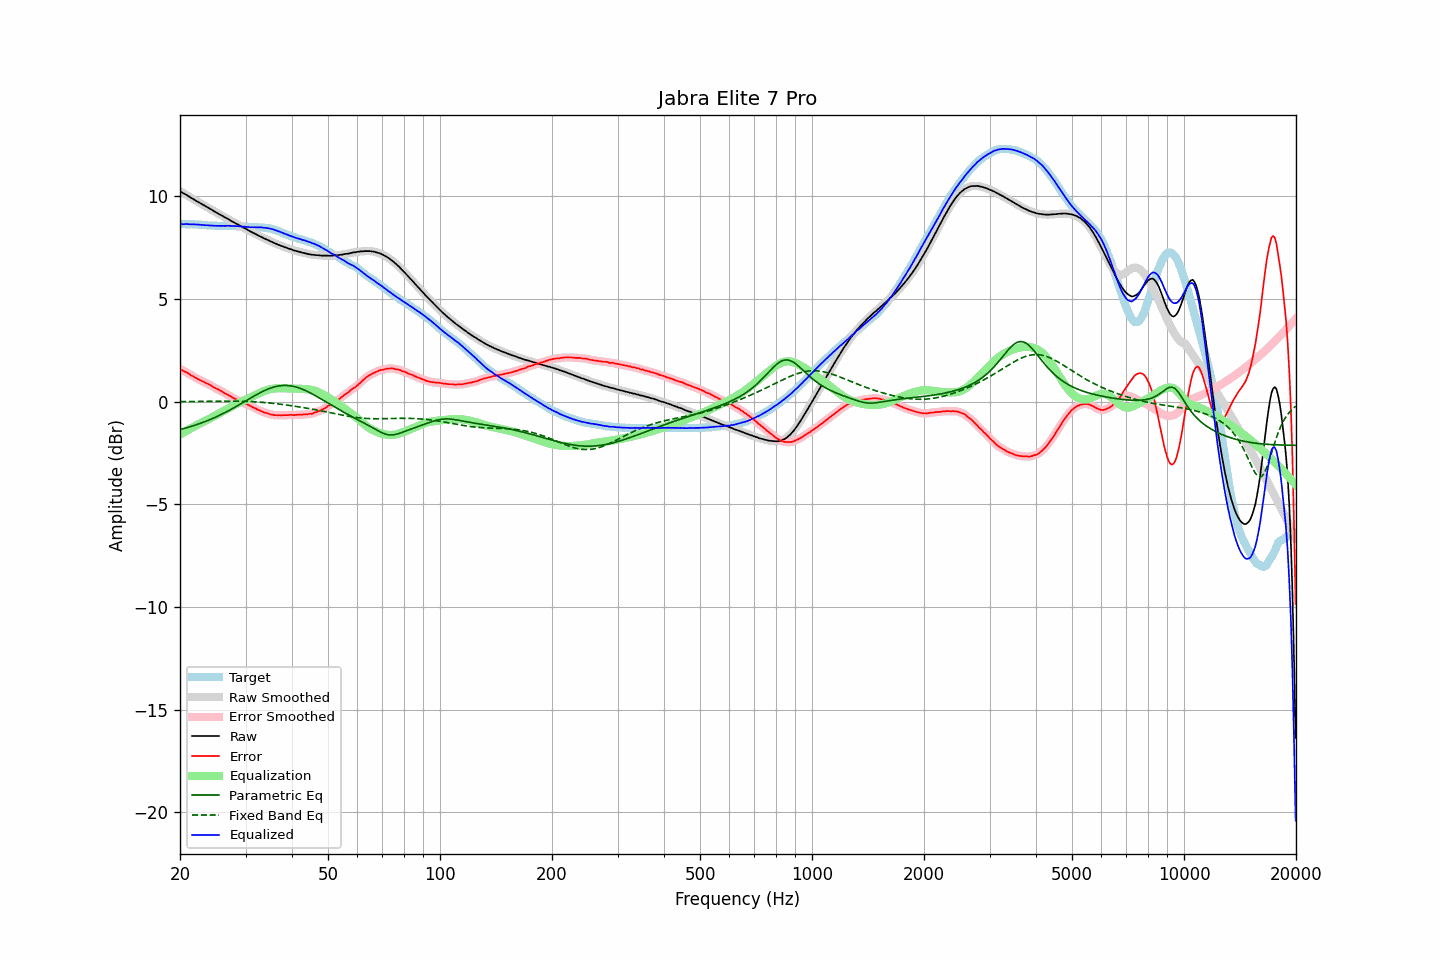

The data file committed next to this chart (first rows):
frequency, raw, error, smoothed, error_smoothed, equalization, parametric_eq, fixed_band_eq, equalized_raw, equalized_smoothed, target
20.00, 10.25, 1.60, 10.25, 1.59, -1.60, -1.35, 0.01, 8.65, 8.65, 8.65
20.20, 10.21, 1.56, 10.21, 1.55, -1.56, -1.33, 0.01, 8.65, 8.65, 8.65
20.40, 10.16, 1.51, 10.16, 1.51, -1.51, -1.31, 0.01, 8.65, 8.65, 8.65
20.61, 10.12, 1.47, 10.12, 1.47, -1.47, -1.29, 0.01, 8.66, 8.66, 8.65
20.81, 10.08, 1.44, 10.08, 1.43, -1.42, -1.27, 0.01, 8.66, 8.66, 8.64
21.02, 10.03, 1.39, 10.03, 1.38, -1.38, -1.25, 0.01, 8.65, 8.65, 8.64
21.23, 9.98, 1.34, 9.98, 1.34, -1.33, -1.22, 0.01, 8.65, 8.65, 8.64
21.44, 9.93, 1.28, 9.93, 1.28, -1.29, -1.20, 0.01, 8.64, 8.64, 8.65
21.66, 9.89, 1.25, 9.89, 1.24, -1.24, -1.18, 0.01, 8.65, 8.64, 8.64
21.87, 9.84, 1.20, 9.84, 1.20, -1.20, -1.15, 0.01, 8.64, 8.64, 8.64
22.09, 9.79, 1.16, 9.79, 1.16, -1.16, -1.13, 0.01, 8.63, 8.64, 8.63
22.31, 9.75, 1.12, 9.75, 1.11, -1.12, -1.10, 0.01, 8.63, 8.63, 8.63
22.54, 9.70, 1.08, 9.70, 1.07, -1.08, -1.07, 0.01, 8.63, 8.63, 8.62
22.76, 9.66, 1.04, 9.66, 1.04, -1.04, -1.04, 0.02, 8.62, 8.62, 8.62
22.99, 9.61, 1.00, 9.61, 1.00, -1.00, -1.01, 0.02, 8.61, 8.61, 8.61
23.22, 9.57, 0.97, 9.57, 0.96, -0.96, -0.99, 0.02, 8.61, 8.61, 8.60
23.45, 9.52, 0.92, 9.52, 0.92, -0.92, -0.96, 0.02, 8.60, 8.60, 8.60
23.69, 9.48, 0.89, 9.48, 0.88, -0.88, -0.92, 0.02, 8.60, 8.60, 8.59
23.92, 9.43, 0.85, 9.43, 0.84, -0.84, -0.89, 0.02, 8.59, 8.59, 8.58
24.16, 9.39, 0.81, 9.39, 0.80, -0.80, -0.86, 0.02, 8.59, 8.59, 8.58
24.40, 9.34, 0.76, 9.34, 0.76, -0.76, -0.83, 0.02, 8.58, 8.58, 8.58
24.65, 9.29, 0.71, 9.29, 0.71, -0.72, -0.79, 0.02, 8.58, 8.58, 8.58
24.89, 9.25, 0.67, 9.25, 0.67, -0.67, -0.76, 0.02, 8.58, 8.57, 8.58
25.14, 9.20, 0.63, 9.20, 0.63, -0.63, -0.72, 0.02, 8.57, 8.57, 8.57
25.39, 9.16, 0.59, 9.16, 0.59, -0.59, -0.68, 0.03, 8.57, 8.57, 8.56
25.65, 9.11, 0.55, 9.11, 0.55, -0.54, -0.65, 0.03, 8.57, 8.57, 8.56
25.91, 9.07, 0.51, 9.07, 0.50, -0.50, -0.61, 0.03, 8.57, 8.57, 8.56
26.16, 9.03, 0.46, 9.03, 0.45, -0.46, -0.57, 0.03, 8.57, 8.57, 8.57
26.43, 8.98, 0.41, 8.98, 0.41, -0.41, -0.53, 0.03, 8.57, 8.57, 8.57
26.69, 8.94, 0.37, 8.94, 0.37, -0.37, -0.49, 0.03, 8.57, 8.57, 8.57
26.96, 8.90, 0.34, 8.90, 0.33, -0.33, -0.45, 0.03, 8.58, 8.57, 8.56
27.23, 8.85, 0.29, 8.85, 0.28, -0.28, -0.40, 0.03, 8.57, 8.57, 8.56
27.50, 8.80, 0.24, 8.80, 0.24, -0.24, -0.36, 0.03, 8.56, 8.57, 8.56
27.77, 8.76, 0.19, 8.76, 0.19, -0.20, -0.32, 0.03, 8.56, 8.56, 8.57
28.05, 8.72, 0.16, 8.72, 0.15, -0.16, -0.27, 0.03, 8.56, 8.56, 8.56
28.33, 8.67, 0.12, 8.68, 0.12, -0.12, -0.23, 0.03, 8.55, 8.56, 8.55
28.62, 8.64, 0.10, 8.63, 0.08, -0.08, -0.18, 0.03, 8.56, 8.55, 8.54
28.90, 8.59, 0.04, 8.59, 0.04, -0.04, -0.14, 0.02, 8.55, 8.55, 8.55
29.19, 8.55, 0.01, 8.55, 0.01, -0.01, -0.09, 0.02, 8.54, 8.54, 8.54
29.48, 8.50, -0.03, 8.51, -0.03, 0.03, -0.05, 0.02, 8.53, 8.53, 8.53
29.78, 8.47, -0.05, 8.46, -0.06, 0.06, -0.00, 0.02, 8.53, 8.53, 8.52
30.08, 8.42, -0.10, 8.42, -0.10, 0.10, 0.05, 0.02, 8.52, 8.52, 8.52
30.38, 8.38, -0.13, 8.38, -0.13, 0.14, 0.09, 0.01, 8.52, 8.52, 8.51
30.68, 8.33, -0.17, 8.33, -0.18, 0.18, 0.14, 0.01, 8.51, 8.51, 8.50
30.99, 8.29, -0.21, 8.29, -0.21, 0.21, 0.18, 0.01, 8.50, 8.50, 8.50
31.30, 8.25, -0.25, 8.25, -0.25, 0.25, 0.23, 0.00, 8.50, 8.50, 8.50
31.61, 8.21, -0.29, 8.21, -0.29, 0.29, 0.27, -0.00, 8.50, 8.50, 8.50
31.93, 8.17, -0.32, 8.17, -0.33, 0.33, 0.32, -0.01, 8.50, 8.50, 8.49
32.24, 8.13, -0.37, 8.13, -0.37, 0.37, 0.36, -0.01, 8.50, 8.50, 8.50
32.57, 8.09, -0.40, 8.09, -0.41, 0.41, 0.40, -0.02, 8.50, 8.50, 8.49
32.89, 8.05, -0.44, 8.05, -0.44, 0.44, 0.45, -0.02, 8.49, 8.49, 8.49
33.22, 8.02, -0.47, 8.01, -0.48, 0.47, 0.48, -0.03, 8.49, 8.49, 8.49
33.55, 7.97, -0.51, 7.97, -0.51, 0.51, 0.52, -0.03, 8.48, 8.48, 8.48
33.89, 7.94, -0.53, 7.94, -0.53, 0.54, 0.56, -0.04, 8.48, 8.47, 8.47
34.23, 7.90, -0.55, 7.90, -0.56, 0.56, 0.59, -0.05, 8.46, 8.46, 8.45
34.57, 7.87, -0.58, 7.87, -0.58, 0.59, 0.62, -0.06, 8.46, 8.45, 8.45
34.92, 7.83, -0.60, 7.83, -0.61, 0.61, 0.65, -0.06, 8.44, 8.44, 8.43
35.27, 7.79, -0.63, 7.79, -0.63, 0.62, 0.68, -0.07, 8.41, 8.42, 8.42
35.62, 7.76, -0.63, 7.76, -0.64, 0.64, 0.71, -0.08, 8.40, 8.39, 8.39
35.97, 7.72, -0.65, 7.72, -0.65, 0.65, 0.73, -0.09, 8.37, 8.37, 8.37
... 635 more rows
